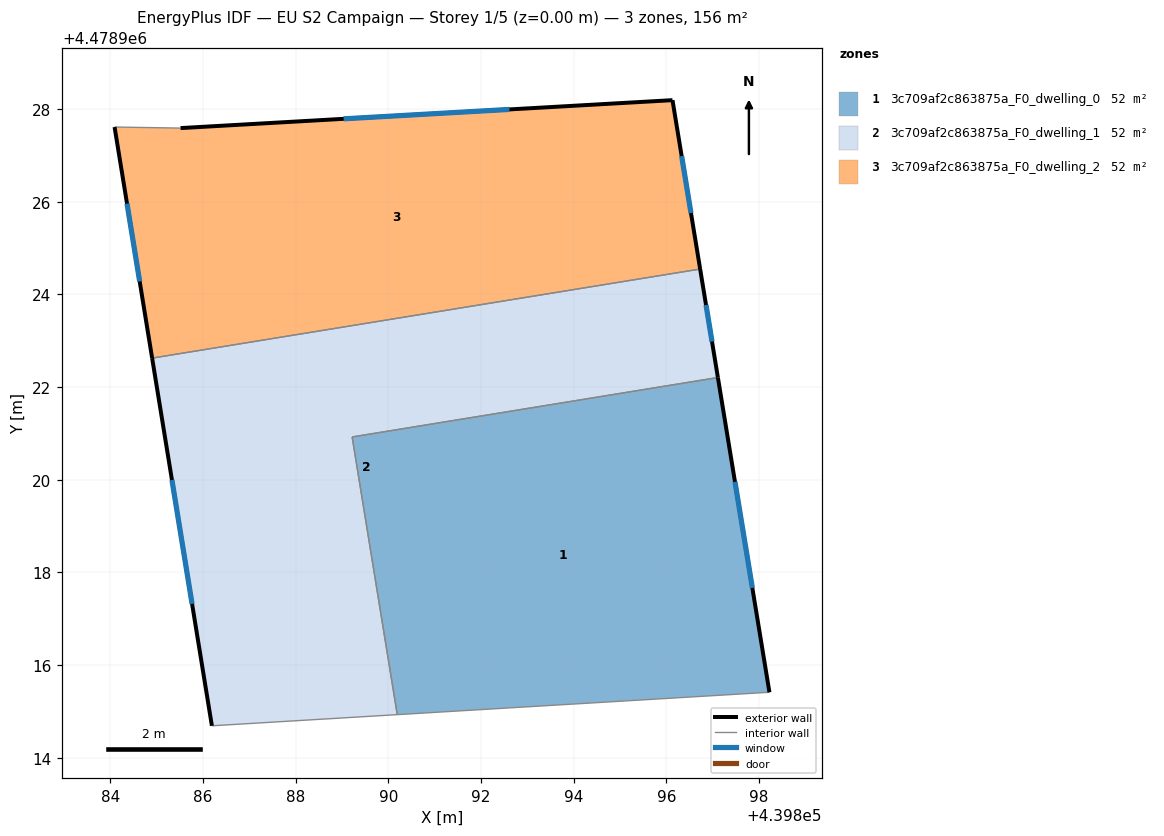
=== STOREY PLAN SPEC (per zone: floor XY polygon, exterior-wall plan segments, windows/doors) ===
zone 1: 3c709af2c863875a_F0_dwelling_0  (51.9 m²)
  floor: (439897.11, 4478922.21) (439898.23, 4478915.41) (439890.19, 4478914.93) (439889.22, 4478920.92)
  exterior wall: (439898.23, 4478915.41) – (439897.11, 4478922.21)  [6.9 m]
    window: (439897.86, 4478917.66) – (439897.48, 4478919.95)  [2.3 m²]
  interior walls: 3
zone 2: 3c709af2c863875a_F0_dwelling_1  (51.9 m²)
  floor: (439896.73, 4478924.55) (439897.11, 4478922.21) (439889.22, 4478920.92) (439890.19, 4478914.93) (439886.19, 4478914.69) (439884.90, 4478922.63)
  exterior wall: (439884.90, 4478922.63) – (439886.19, 4478914.69)  [8.0 m]
    window: (439885.33, 4478919.99) – (439885.76, 4478917.32)  [2.7 m²]
  exterior wall: (439897.11, 4478922.21) – (439896.73, 4478924.55)  [2.4 m]
    window: (439896.99, 4478922.98) – (439896.86, 4478923.77)  [0.8 m²]
  interior walls: 4
zone 3: 3c709af2c863875a_F0_dwelling_2  (51.9 m²)
  floor: (439896.13, 4478928.20) (439896.73, 4478924.55) (439884.90, 4478922.63) (439884.09, 4478927.62) (439885.51, 4478927.59)
  exterior wall: (439884.09, 4478927.62) – (439884.90, 4478922.63)  [5.1 m]
    window: (439884.36, 4478925.96) – (439884.63, 4478924.28)  [1.7 m²]
  exterior wall: (439896.13, 4478928.20) – (439885.51, 4478927.59)  [10.6 m]
    window: (439892.61, 4478928.00) – (439889.03, 4478927.79)  [3.6 m²]
  exterior wall: (439896.73, 4478924.55) – (439896.13, 4478928.20)  [3.7 m]
    window: (439896.53, 4478925.76) – (439896.33, 4478926.99)  [1.3 m²]
  interior walls: 2

=== DERIVED (storey summary) ===
Building: EU S2 Campaign
Storey: 1 of 5  (floor level z = 0.00 m)
Storey gross floor area: 155.6 m²
Zones on this storey: 3
  - 3c709af2c863875a_F0_dwelling_0: floor 51.9 m²; exterior wall 6.9 m (20.7 m²); 1 window(s) 2.3 m²; WWR 11.4%
  - 3c709af2c863875a_F0_dwelling_1: floor 51.9 m²; exterior wall 10.4 m (31.2 m²); 2 window(s) 3.5 m²; WWR 11.4%
  - 3c709af2c863875a_F0_dwelling_2: floor 51.9 m²; exterior wall 19.4 m (58.2 m²); 3 window(s) 6.6 m²; WWR 11.4%
Zone adjacency (shared interzone walls):
  - 3c709af2c863875a_F0_dwelling_0 ↔ 3c709af2c863875a_F0_dwelling_1
  - 3c709af2c863875a_F0_dwelling_1 ↔ 3c709af2c863875a_F0_dwelling_2